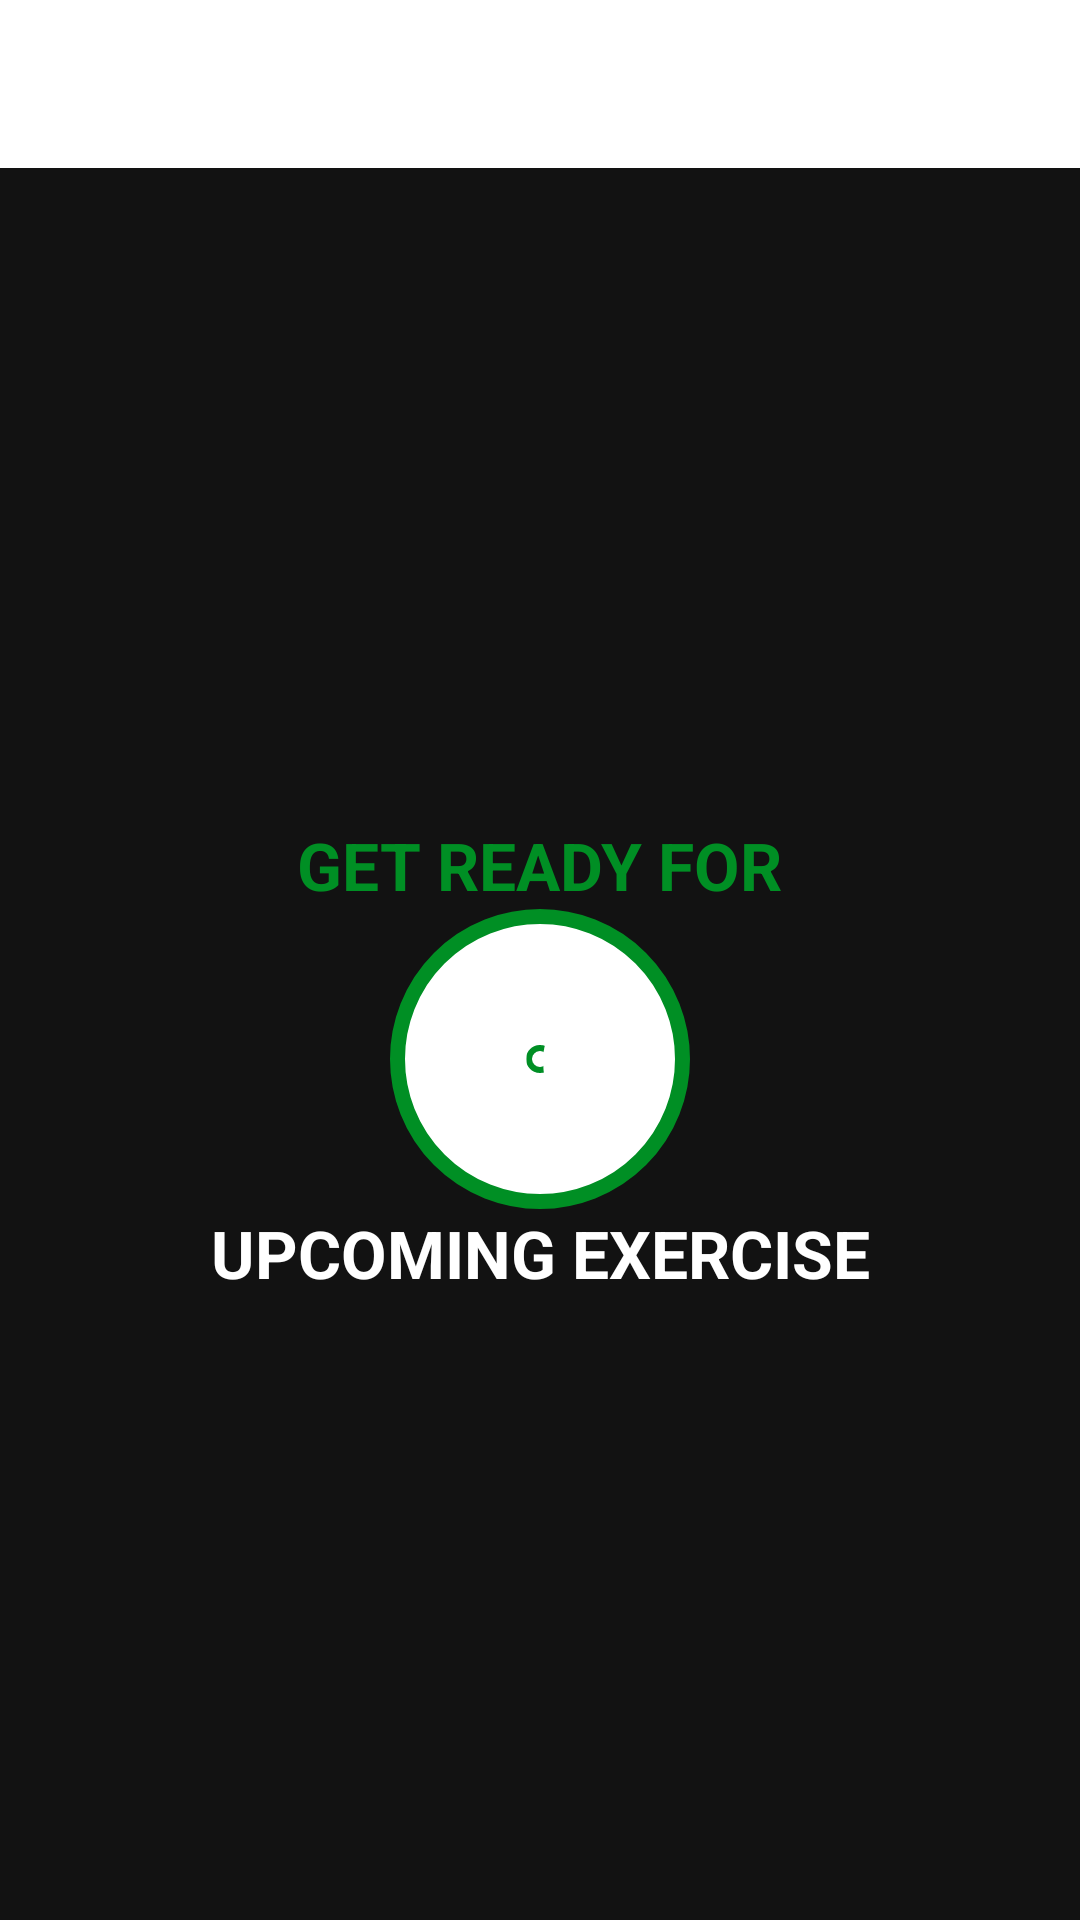

Produce the Android XML layout that renders to this screen, including the resource entries it uses.
<!-- AndroidManifest.xml: activity theme Theme.MaterialComponents.NoActionBar -->
<!-- res/layout/activity_excercise.xml -->
<?xml version="1.0" encoding="utf-8"?>
<androidx.constraintlayout.widget.ConstraintLayout xmlns:android="http://schemas.android.com/apk/res/android"
    xmlns:tools="http://schemas.android.com/tools"
    xmlns:app="http://schemas.android.com/apk/res-auto"
    android:layout_width="match_parent"
    android:layout_height="match_parent"
    tools:context=".ExcerciseActivity">

    <androidx.appcompat.widget.Toolbar
        android:id="@+id/toolbarExcercise"
        app:layout_constraintTop_toTopOf="parent"
        android:theme="@style/ToolbarTheme"
        android:layout_width="match_parent"
        android:layout_height="?android:attr/actionBarSize"
        android:background="@color/white"
        app:titleTextColor="@color/colorPrimary"


        />
    <TextView
        android:id="@+id/tvTitle"
        android:layout_width="wrap_content"
        android:layout_height="wrap_content"
        android:text="GET READY FOR"
        android:textSize="22sp"
        android:textColor="@color/colorAccent"
        android:textStyle="bold"
        app:layout_constraintBottom_toTopOf="@+id/flRestView"
        app:layout_constraintEnd_toEndOf="parent"
        app:layout_constraintStart_toStartOf="parent"
        />
    <FrameLayout
        android:id="@+id/flRestView"
        android:layout_width="100dp"
        android:layout_height="100dp"
        android:layout_marginTop="10dp"
        android:background="@drawable/item_circular_color_accent_border"
        app:layout_constraintBottom_toBottomOf="parent"
        app:layout_constraintEnd_toEndOf="parent"
        app:layout_constraintStart_toStartOf="parent"
        app:layout_constraintTop_toBottomOf="@+id/toolbarExcercise">



        <ProgressBar
            android:id="@+id/progressBar"
            style="?android:attr/progressBarStyleHorizontal"
            android:layout_width="100dp"
            android:layout_height="100dp"
            android:layout_gravity="center"
            android:background="@drawable/circular_progress_gray"
            android:progressDrawable="@drawable/circular_progress_bar"
            android:indeterminate="false"
            android:max="10"
            android:progress="100"
            android:rotation="-90"/>

        <LinearLayout
            android:layout_width="60dp"
            android:layout_height="60dp"
            android:layout_gravity="center"
            android:background="@drawable/item_circular_accent_accent_background"
            android:gravity="center">
            <TextView
                android:id="@+id/tvTimer"
                android:layout_width="wrap_content"
                android:layout_height="wrap_content"
                android:textColor="#FFFFFF"
                android:textSize="25sp"
                android:textStyle="bold"
                android:text="10"
                />
        </LinearLayout>
            

    </FrameLayout>

    <TextView
        android:id="@+id/tvUpcomingLabel"
        android:layout_width="wrap_content"
        android:layout_height="wrap_content"
        android:text="UPCOMING EXERCISE"
        android:textColor="@color/white"
        android:textSize="22sp"
        android:textStyle="bold"
        app:layout_constraintEnd_toEndOf="parent"
        app:layout_constraintStart_toStartOf="parent"
        app:layout_constraintTop_toBottomOf= "@id/flRestView"
        app:layout_constraintBottom_toTopOf="@id/tvUpComingExerciseName"
        tools:visibility="visible"/>
    <TextView
        android:id="@+id/tvUpComingExerciseName"
        android:layout_width="wrap_content"
        android:layout_height="wrap_content"
        android:textColor="@color/white"
        android:textSize="22sp"
        android:textStyle="bold"
        android:visibility="gone"
        app:layout_constraintEnd_toEndOf="parent"
        app:layout_constraintStart_toStartOf="parent"
        app:layout_constraintTop_toBottomOf= "@id/tvUpcomingLabel"
        tools:visibility="visible"/>



    <ImageView
        android:id="@+id/ivImage"
        android:layout_width="match_parent"
        android:layout_height="0dp"
        android:scaleType="fitXY"
        android:src="@drawable/ic_jumping_jacks"
        android:visibility="invisible"
        app:layout_constraintBottom_toTopOf="@+id/tvExerciseName"
        app:layout_constraintTop_toBottomOf="@+id/toolbarExcercise"/>
    <TextView
        android:id="@+id/tvExerciseName"
        android:layout_width="wrap_content"
        android:layout_height="wrap_content"
        android:text="ExerciseName"
        android:textColor="@color/colorAccent"
        android:textSize="22sp"
        android:textStyle="bold"
        android:visibility="gone"
        app:layout_constraintEnd_toEndOf="parent"
        app:layout_constraintStart_toStartOf="parent"
        app:layout_constraintTop_toBottomOf= "@id/tvExerciseName"
        tools:visibility="visible"/>


    <FrameLayout
        android:id="@+id/flExerciseView"
        android:layout_width="100dp"
        android:layout_height="100dp"
        android:layout_marginTop="10dp"
        android:visibility="gone"
        tools:visibility="visible"
        android:background="@drawable/item_circular_color_accent_border"
        app:layout_constraintEnd_toEndOf="parent"
        app:layout_constraintStart_toStartOf="parent"
        app:layout_constraintTop_toBottomOf="@+id/ivImage">



        <ProgressBar
            android:id="@+id/progressBarExercise"
            style="?android:attr/progressBarStyleHorizontal"
            android:layout_width="100dp"
            android:layout_height="100dp"
            android:layout_gravity="center"
            android:background="@drawable/circular_progress_gray"
            android:progressDrawable="@drawable/circular_progress_bar"
            android:indeterminate="false"
            android:max="30"
            android:progress="300"
            android:rotation="-90"/>

        <LinearLayout
            android:layout_width="60dp"
            android:layout_height="60dp"
            android:layout_gravity="center"
            android:background="@drawable/item_circular_accent_accent_background"
            android:gravity="center">
            <TextView
                android:id="@+id/tvTimerExercise"
                android:layout_width="wrap_content"
                android:layout_height="wrap_content"
                android:textColor="#FFFFFF"
                android:textSize="25sp"
                android:textStyle="bold"
                android:text="30"
                />
        </LinearLayout>
    </FrameLayout>

    <androidx.recyclerview.widget.RecyclerView
        android:id="@+id/rvExerciseStatus"
        android:layout_width="wrap_content"
        android:layout_height="wrap_content"
        android:layout_margin="5dp"
        app:layout_constraintEnd_toEndOf="parent"
        app:layout_constraintStart_toStartOf="parent"
        app:layout_constraintTop_toBottomOf="@id/flExerciseView"
        app:layout_constraintBottom_toBottomOf="parent"
       />


</androidx.constraintlayout.widget.ConstraintLayout>
<!-- resources referenced by this layout -->
<resources>
  <color name="colorAccent">#008F24</color>
  <color name="colorPrimary">#B2212121</color>
  <color name="white">#FFFFFFFF</color>
  <!-- drawable circular_progress_bar (drawable) -->
  <?xml version="1.0" encoding="utf-8"?>
  <selector xmlns:android="http://schemas.android.com/apk/res/android">
  <item>
      <shape
          android:innerRadius="2.7dp"
          android:shape="ring"
          android:thicknessRatio="50.0"
          android:useLevel="true"
  
      >
          <solid android:color="@color/colorAccent"/>
  
      </shape>
  </item>
  </selector>
  <!-- drawable circular_progress_gray (drawable) -->
  <?xml version="1.0" encoding="utf-8"?>
  <selector xmlns:android="http://schemas.android.com/apk/res/android">
  <item>
      <shape
          android:innerRadius="2.7dp"
          android:shape="ring"
          android:thicknessRatio="50.0"
          android:useLevel="false"
  
      >
          <solid android:color="#D4DEE7"/>
  
      </shape>
  </item>
  </selector>
  <!-- drawable ic_jumping_jacks: jpeg bitmap (drawable, 8851 bytes) -->
  <!-- drawable item_circular_color_accent_border (drawable) -->
  <?xml version="1.0" encoding="utf-8"?>
  <shape xmlns:android="http://schemas.android.com/apk/res/android"
      android:shape="oval"
  
  
  
      >
      <stroke
          android:width="5dp"
          android:color="@color/colorAccent"/>
      <solid android:color="@color/white"/>
  
  </shape>
  <style name="ToolbarTheme" parent="@style/ThemeOverlay.MaterialComponents.ActionBar">
          <item name="colorControlNormal">@color/toolbar_color_control_normal</item>
      </style>
  <color name="toolbar_color_control_normal">#FFFFFFFF</color>
</resources>
